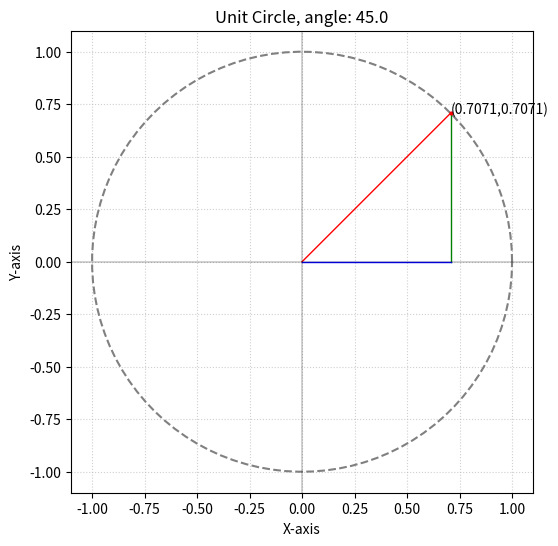

This figure's Python source:
import numpy as np
import matplotlib.pyplot as plt


def plot_unit_circle_with_angle(angle_rad):
    _, ax = plt.subplots(figsize=(6, 6))

    theta = np.linspace(0, 2 * np.pi, 100)
    x = np.cos(theta)
    y = np.sin(theta)
    ax.plot(x, y, color="gray", linestyle="--", label="Unit Circle")

    x_angle = np.cos(angle_rad)
    y_angle = np.sin(angle_rad)

    # NOTE: lists of ax.plot args seem to work differently than I expected
    # first list is x values, second list is y values (?)
    ax.plot(
        [0, x_angle],
        [0, y_angle],
        color="red",
        linewidth=1,
    )

    ax.plot(
        [x_angle, x_angle],
        [y_angle, 0],
        color="green",
        linewidth=1,
    )

    ax.plot(
        [0, x_angle],
        [0, 0],
        color="blue",
        linewidth=1,
    )

    ax.plot(x_angle, y_angle, "ro", label=f"{x_angle},{y_angle}", markersize=2)
    ax.annotate(f"({x_angle:.4f},{y_angle:.4f})", xy=(x_angle, y_angle))

    ax.set_aspect("equal", adjustable="box")
    ax.set_xlabel("X-axis")
    ax.set_ylabel("Y-axis")
    ax.set_title(f"Unit Circle, angle: {np.degrees(angle_rad)}")
    ax.grid(True, linestyle=":", alpha=0.6)

    ax.axhline(y=0, color="k", linewidth=0.25)
    ax.axvline(x=0, color="k", linewidth=0.25)
    plt.show()


plot_unit_circle_with_angle(np.pi / 4)
